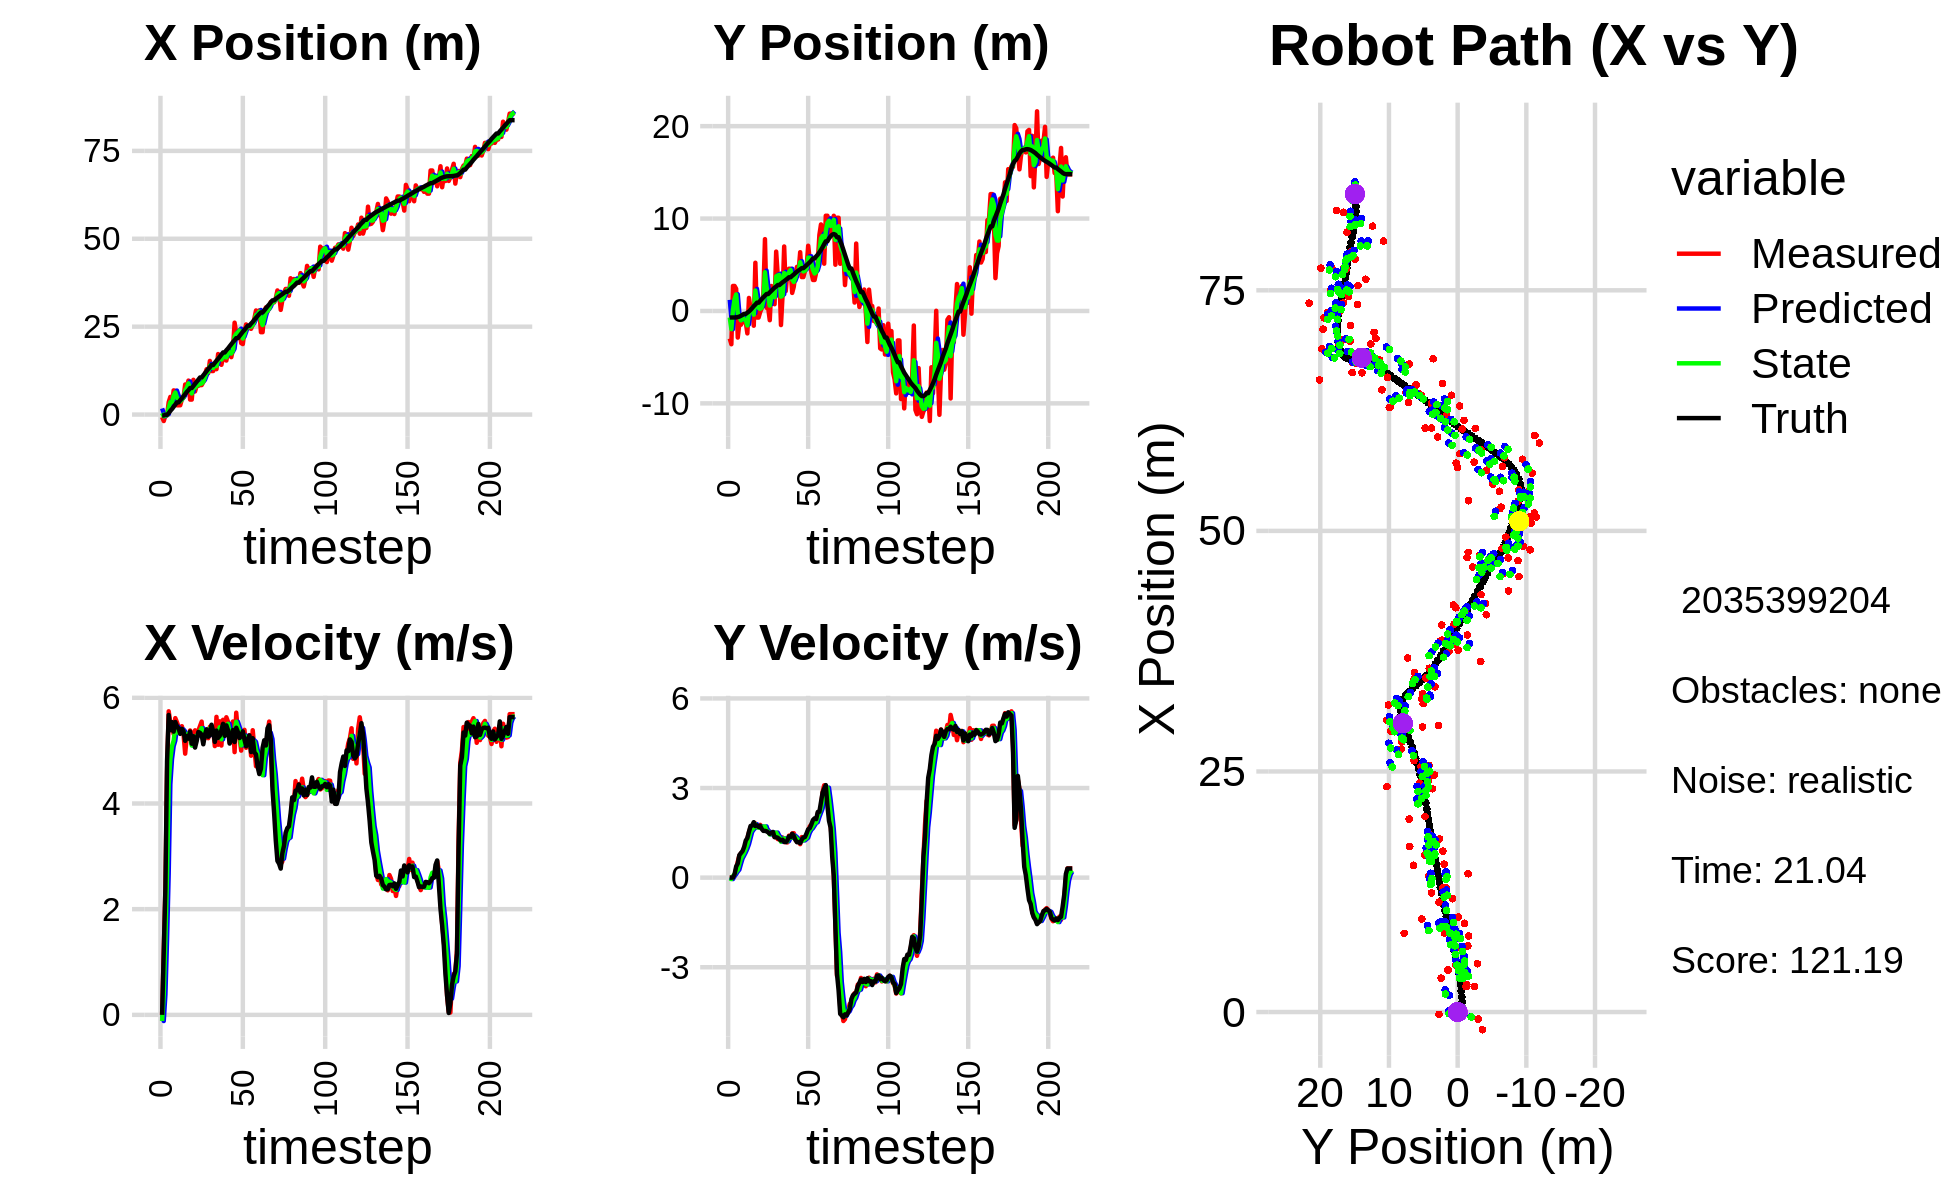

The data file committed next to this chart (first rows):
4.697061538725630925e+00, 2.817216695561456596e+00, 0.000000000000000000e+00, 0.000000000000000000e+00, 0.000000000000000000e+00, 0.000000000000000000e+00, 0.000000000000000000e+00, 0.000000000000000000e+00, 1.753348872957144033e+00, 1.204138044543149544e+00, 0.000000000000000000e+00, 0.000000000000000000e+00, -2.582249641557631814e-01, -7.015954840572075080e-01, 0.000000000000000000e+00, 0.000000000000000000e+00, 0.000000000000000000e+00, -6.615789607167243958e-04
-7.304174902637041722e-01, -2.982423006728684101e+00, 0.000000000000000000e+00, -0.000000000000000000e+00, 1.753348872957144033e+00, 1.204138044543149544e+00, 0.000000000000000000e+00, 0.000000000000000000e+00, 4.382165347381288267e-01, -7.054154658121929433e-01, -1.164755738345849834e-01, -2.518246841721000912e-02, -2.582249641557631814e-01, -7.015954840572075080e-01, 0.000000000000000000e+00, 0.000000000000000000e+00, 0.000000000000000000e+00, 3.811272908933460712e-04
-1.842344283639195002e+00, -3.599461196653774842e+00, 1.215999872582485652e+00, -4.634507596039956056e-04, 4.265689773546703090e-01, -7.079337126539139158e-01, -1.164755738345849834e-01, -2.518246841721000912e-02, -5.130013681116643021e-01, -1.965879439814606666e+00, 3.814872917857509149e-01, -4.859208170127143900e-02, -2.549328803306057933e-01, -7.015954245320471516e-01, 1.199999999999999956e+00, 0.000000000000000000e+00, 1.200000047683715820e+00, 3.811272908933460712e-04
-2.409146579840698021e-01, 2.708347793821197502e+00, 2.390999911263118616e+00, 7.611805042515008791e-04, -4.748526389330892106e-01, -1.970738647984733749e+00, 3.814872917857509149e-01, -4.859208170127143900e-02, -2.837492320342799301e-01, 1.416168272385873728e-01, 1.425960810216978736e+00, 4.821506111178061604e-02, -6.718492462006352139e-02, -7.013466404184373060e-01, 2.399999999999999911e+00, 3.000000000000000062e-03, 2.400000095367431641e+00, -3.183523658663034439e-04
-2.409146579840698021e-01, 2.708347793821197502e+00, 4.595620938883763884e+00, 5.904214082083654447e-02, -1.411531510125820510e-01, 1.464383333497654427e-01, 1.425960810216978736e+00, 4.821506111178061604e-02, -1.665473616599733031e-01, 1.269070702055641098e+00, 2.673071443863764607e+00, 1.154497459303911178e-01, -6.718492462006352139e-02, -7.013466404184373060e-01, 4.799000000000000377e+00, 1.120000000000000023e-01, 4.800000190734863281e+00, -1.284677162766456604e-02
3.522510767246877172e+00, 2.400719457944437973e+00, 5.744382940488759637e+00, 2.959171597241279650e-01, 1.007597827264031798e-01, 1.280615676648680257e+00, 2.673071443863764607e+00, 1.154497459303911178e-01, 1.881757343391090576e+00, 1.792182988355172313e+00, 4.366332498739835088e+00, 2.006136240852530173e-01, 4.084696773847240614e-01, -6.929537713861784187e-01, 5.674999999999999822e+00, 3.729999999999999982e-01, 5.686999797821044922e+00, -5.146868154406547546e-02
5.019827127758166974e+00, -2.876400043018994435e+00, 5.530257848654840380e+00, 5.342159798391118430e-01, 2.318390593265074351e+00, 1.812244350763697609e+00, 4.366332498739835088e+00, 2.006136240852530173e-01, 3.543376909502738314e+00, -2.481177303031059100e-01, 4.839331596623257070e+00, 2.660028399367793117e-01, 1.059916973225036418e+00, -6.573811072454933679e-01, 5.386999999999999567e+00, 4.739999999999999769e-01, 5.407999992370605469e+00, -9.629995375871658325e-02
2.864128828036638374e+00, -1.320616081805861208e+00, 5.456782172686694743e+00, 7.420087490913218620e-01, 4.027310069165063844e+00, -2.215174463094279900e-01, 4.839331596623257070e+00, 2.660028399367793117e-01, 3.486434295311684917e+00, -6.932127519483253231e-01, 5.083944887381496081e+00, 4.600811992646993698e-01, 1.574733257720400736e+00, -6.076502361994012835e-01, 5.540000000000000036e+00, 7.540000000000000036e-01, 5.591000080108642578e+00, -1.351502537727355957e-01
6.873963355795022601e+00, -1.490008325180494086e+00, 5.315651449867983658e+00, 8.165361747994250852e-01, 3.994828784049834436e+00, -6.472046320218554083e-01, 5.083944887381496081e+00, 4.600811992646993698e-01, 5.312521393721311824e+00, -1.018281044729381968e+00, 5.188643352170846157e+00, 6.406748180478869514e-01, 2.208102702938008033e+00, -5.210880350271387407e-01, 5.360000000000000320e+00, 8.229999999999999538e-01, 5.422999858856201172e+00, -1.524184346199035645e-01
6.744946718038081102e+00, -4.021920397982817752e-01, 5.615139149233333349e+00, 8.625404214558413107e-01, 5.831385728938396795e+00, -9.542135629245932504e-01, 5.188643352170846157e+00, 6.406748180478869514e-01, 6.278350388786941849e+00, -6.967968524382509576e-01, 5.431962012633674064e+00, 7.409372353313166126e-01, 2.830790996731124665e+00, -4.247237001814754276e-01, 5.541999999999999815e+00, 8.910000000000000142e-01, 5.612999916076660156e+00, -1.524184346199035645e-01
2.636813938612520669e+00, -1.234901681963998188e+00, 5.539170481564546833e+00, 9.556303023698630161e-01, 6.821546590050309611e+00, -6.227031289051192520e-01, 5.431962012633674064e+00, 7.409372353313166126e-01, 4.893775484685340516e+00, -8.921598790096907372e-01, 5.451000404691386692e+00, 8.451604696965184793e-01, 3.463088512504625349e+00, -3.136021049809089023e-01, 5.461000000000000298e+00, 1.030999999999999917e+00, 5.558000087738037109e+00, -1.708405613899230957e-01
2.636813938612520669e+00, -1.234901681963998188e+00, 5.446726723300444384e+00, 1.131432389110323955e+00, 5.438875525154479362e+00, -8.076438320400388671e-01, 5.451000404691386692e+00, 8.451604696965184793e-01, 4.113966588247738088e+00, -9.867321830742885602e-01, 5.335625391033480547e+00, 9.683453429332447016e-01, 3.463088512504625349e+00, -3.136021049809089023e-01, 5.419999999999999929e+00, 1.241999999999999993e+00, 5.560999870300292969e+00, -2.048142403364181519e-01
2.640181303379563804e+00, -2.425519094225843109e+00, 5.390363178047566706e+00, 1.308890005685894975e+00, 4.647529127351086586e+00, -8.898976487809641123e-01, 5.335625391033480547e+00, 9.683453429332447016e-01, 3.717459840452876474e+00, -1.565634140076821001e+00, 5.339674625515121065e+00, 1.116174653641532233e+00, 4.088088512274630659e+00, -1.811629388016919306e-01, 5.317000000000000171e+00, 1.326000000000000068e+00, 5.479000091552734375e+00, -2.382100373506546021e-01
4.367638021744860488e+00, 1.410158291080154003e+00, 5.462203550846565392e+00, 1.517199741599523088e+00, 4.251427303004388314e+00, -1.454016674712667712e+00, 5.339674625515121065e+00, 1.116174653641532233e+00, 4.309107038421765346e+00, -1.536488192483940196e-01, 5.401247526433261115e+00, 1.320305512855043606e+00, 4.598510265776580397e+00, -5.406211452208566082e-02, 5.413000000000000256e+00, 1.538999999999999924e+00, 5.627999782562255859e+00, -2.709334194660186768e-01
4.891444474771200923e+00, 2.811503993458350226e-01, 5.315634273497776618e+00, 1.683986535795351180e+00, 4.849231791065091279e+00, -2.161826796288965347e-02, 5.401247526433261115e+00, 1.320305512855043606e+00, 4.867255509152188964e+00, 1.120805256471982814e-01, 5.364470549624016371e+00, 1.530500957287555197e+00, 5.218436717752815923e+00, 1.205976151069515223e-01, 5.366999999999999993e+00, 1.729999999999999982e+00, 5.638999938964843750e+00, -3.067964017391204834e-01
8.550116062207761658e+00, 5.073399241258339520e-01, 4.943139868950712668e+00, 1.699087904870842047e+00, 5.403702564114590601e+00, 2.651306213759537789e-01, 5.364470549624016371e+00, 1.530500957287555197e+00, 6.870884737532207964e+00, 3.805806483130214635e-01, 5.279404112069405741e+00, 1.609312441900924151e+00, 5.832990169378318157e+00, 3.166879552881473603e-01, 5.184999999999999609e+00, 1.743999999999999995e+00, 5.471000194549560547e+00, -3.310750126838684082e-01
7.911075949597536905e+00, -1.595289215890772549e+00, 5.276969359776318313e+00, 1.813833929702904912e+00, 7.398825148739148538e+00, 5.415118925031139341e-01, 5.279404112069405741e+00, 1.609312441900924151e+00, 7.637790581450361493e+00, -3.991600928007149607e-01, 5.286047642858431317e+00, 1.664901590705799128e+00, 6.431428432203682100e+00, 5.235345501736597962e-01, 5.277000000000000135e+00, 1.856999999999999984e+00, 5.593999862670898438e+00, -3.310750126838684082e-01
9.662235736933437735e+00, 5.218204631389399495e+00, 5.259620623086918023e+00, 1.815072545243615165e+00, 8.166395345736205513e+00, -2.326699337301350312e-01, 5.286047642858431317e+00, 1.664901590705799128e+00, 8.866728810676832495e+00, 2.213492509468819147e+00, 5.323133193437713295e+00, 1.789514528647477398e+00, 6.934684276747037579e+00, 6.968714146377612551e-01, 5.225999999999999979e+00, 1.727000000000000091e+00, 5.504000186920166016e+00, -3.322990834712982178e-01
4.257368326627391397e+00, -7.143918135252028678e-01, 5.381609762895492644e+00, 1.769322166170627542e+00, 9.399042130020603736e+00, 2.392443962333566709e+00, 5.323133193437713295e+00, 1.789514528647477398e+00, 6.997787470378730390e+00, 1.023499037404287382e+00, 5.261400053371001029e+00, 1.697887685990087103e+00, 7.543038844920322283e+00, 8.968875556055566634e-01, 5.360999999999999766e+00, 1.752000000000000002e+00, 5.639999866485595703e+00, -3.176396787166595459e-01
4.257368326627391397e+00, -7.143918135252028678e-01, 5.123460810399683929e+00, 1.683626942672973748e+00, 7.523927475715830759e+00, 1.193287806003296092e+00, 5.261400053371001029e+00, 1.697887685990087103e+00, 5.991905636605957319e+00, 3.391553085899361442e-01, 5.096184616427905212e+00, 1.670282728455222854e+00, 7.543038844920322283e+00, 8.968875556055566634e-01, 5.131000000000000227e+00, 1.697999999999999954e+00, 5.405000209808349609e+00, -3.174946904182434082e-01
9.878720283914955047e+00, -1.163562390947664865e-01, 5.315765500186850900e+00, 1.767779340555580170e+00, 6.501524098248747663e+00, 5.061835814354584961e-01, 5.096184616427905212e+00, 1.670282728455222854e+00, 8.085497951344468248e+00, 2.321687545803667319e-01, 5.256429934482714117e+00, 1.707382878902538703e+00, 8.141149044378909849e+00, 1.093985095144337283e+00, 5.272000000000000242e+00, 1.735999999999999988e+00, 5.551000118255615234e+00, -3.210490345954895020e-01
6.580623864833435199e+00, 3.007326863801690897e-01, 5.384325362572770501e+00, 1.715471261385004720e+00, 8.611140944792738949e+00, 4.029070424706205911e-01, 5.256429934482714117e+00, 1.707382878902538703e+00, 7.664036750442758006e+00, 3.575202053840970118e-01, 5.254338185663044669e+00, 1.709965923470154969e+00, 8.743964672027123797e+00, 1.293344392790124253e+00, 5.057999999999999829e+00, 1.627999999999999892e+00, 5.314000129699707031e+00, -3.084367215633392334e-01
8.200005770132126059e+00, 1.912293477528757224e+00, 5.318027116993145675e+00, 1.605182443140873438e+00, 8.189470569009062118e+00, 5.285167977311124865e-01, 5.254338185663044669e+00, 1.709965923470154969e+00, 8.195761469741146499e+00, 1.138202094058170299e+00, 5.282885414320548811e+00, 1.687676170674476284e+00, 9.326848507361390261e+00, 1.477880015530373292e+00, 5.182999999999999829e+00, 1.564999999999999947e+00, 5.414000034332275391e+00, -2.931421399116516113e-01
8.177927970793724910e+00, 7.775439514871496094e+00, 5.378103056969390394e+00, 1.575063343088003220e+00, 8.724050011173201113e+00, 1.306969711125617994e+00, 5.282885414320548811e+00, 1.687676170674476284e+00, 8.470695284532991920e+00, 4.194309652344175632e+00, 5.310596849316545409e+00, 1.714785287745528963e+00, 9.928496837776064510e+00, 1.657718911604174838e+00, 5.352999999999999758e+00, 1.566000000000000059e+00, 5.578000068664550781e+00, -2.848990261554718018e-01
8.380625724985202751e+00, 3.468756822689288977e-01, 5.463515228669148627e+00, 1.600077661198455514e+00, 9.001754969464647260e+00, 4.365788181118728239e+00, 5.310596849316545409e+00, 1.714785287745528963e+00, 8.714364487048902319e+00, 2.592109270622285244e+00, 5.365831572490578516e+00, 1.556599578304871834e+00, 1.054281377763062899e+01, 1.836894526580475029e+00, 5.336999999999999744e+00, 1.552000000000000046e+00, 5.558000087738037109e+00, -2.848990261554718018e-01
8.380625724985202751e+00, 3.468756822689288977e-01, 5.549236111497451773e+00, 1.595323326835700772e+00, 9.250947644297960792e+00, 2.747769228452772605e+00, 5.365831572490578516e+00, 1.556599578304871834e+00, 8.847915201066646418e+00, 1.676416021229514941e+00, 5.424998245188572099e+00, 1.543772245775817398e+00, 1.054281377763062899e+01, 1.836894526580475029e+00, 5.301000000000000156e+00, 1.516000000000000014e+00, 5.513999938964843750e+00, -2.799361646175384521e-01
9.217915177653488001e+00, -9.989170888883256438e-01, 5.176442360531465781e+00, 1.484140139324064078e+00, 9.390415025585504338e+00, 1.830793245807096792e+00, 5.424998245188572099e+00, 1.543772245775817398e+00, 9.304308450712124312e+00, 5.815044045196533506e-01, 5.310109825573983144e+00, 1.445356309175953591e+00, 1.115335035322685187e+01, 2.012109293390988540e+00, 5.120000000000000107e+00, 1.465000000000000080e+00, 5.326000213623046875e+00, -2.792204022407531738e-01
1.141755485523446012e+01, 2.703313424917006991e+00, 5.252495251647028240e+00, 1.487271272916447007e+00, 9.835319433269521738e+00, 7.260400354372487097e-01, 5.310109825573983144e+00, 1.445356309175953591e+00, 1.057382040410780277e+01, 1.610587278774170183e+00, 5.326825520484741894e+00, 1.492135830100555394e+00, 1.174416494359628160e+01, 2.181334986661019215e+00, 5.304000000000000270e+00, 1.502999999999999892e+00, 5.513000011444091797e+00, -2.759321033954620361e-01
1.289515125725593947e+01, 2.196734233634325406e+00, 5.324022725068440209e+00, 1.506277178519260129e+00, 1.110650295615627670e+01, 1.759800861784225789e+00, 5.326825520484741894e+00, 1.492135830100555394e+00, 1.194362716333287899e+01, 1.952827314555593219e+00, 5.365565824262216843e+00, 1.509711016543917594e+00, 1.235524892815965359e+01, 2.355231060243921259e+00, 5.403999999999999915e+00, 1.530000000000000027e+00, 5.616000175476074219e+00, -2.757151722908020020e-01
1.176878178163722843e+01, 7.337018389462743873e-01, 5.235762758489912905e+00, 1.357964826567614081e+00, 1.248018374575910094e+01, 2.103798416209984978e+00, 5.365565824262216843e+00, 1.509711016543917594e+00, 1.214485334137012629e+01, 1.486984534755837251e+00, 5.287902490535698163e+00, 1.417643245299540666e+00, 1.297076177605757152e+01, 2.524629130614141292e+00, 5.262999999999999901e+00, 1.356000000000000094e+00, 5.434999942779541016e+00, -2.537716031074523926e-01
1.524683833167901525e+01, 6.425564064367569550e+00, 5.452200283917701285e+00, 1.383523423743789005e+00, 1.267364359042369593e+01, 1.628748859285791273e+00, 5.287902490535698163e+00, 1.417643245299540666e+00, 1.388156364237636176e+01, 3.747154747786133111e+00, 5.420415798102389715e+00, 1.508310813977656206e+00, 1.347544622422162419e+01, 2.654357685332743078e+00, 5.293999999999999595e+00, 1.352000000000000091e+00, 5.464000225067138672e+00, -2.485097050666809082e-01
1.238425576679439111e+01, 3.799996450074757171e+00, 5.332317336067660563e+00, 1.289414013088903355e+00, 1.442360522218660002e+01, 3.897985829183898687e+00, 5.420415798102389715e+00, 1.508310813977656206e+00, 1.346828118454231493e+01, 3.847006356551891937e+00, 5.327363473560901674e+00, 1.401289722683876304e+00, 1.409522008915372027e+01, 2.808189644176925182e+00, 5.490000000000000213e+00, 1.334999999999999964e+00, 5.650000095367431641e+00, -2.372568249702453613e-01
1.238425576679439111e+01, 3.799996450074757171e+00, 5.411048088184003291e+00, 1.308451990133740361e+00, 1.400101753189840537e+01, 3.987135328820279767e+00, 5.327363473560901674e+00, 1.401289722683876304e+00, 1.324614842184689678e+01, 3.903549586660372217e+00, 5.327346842374052649e+00, 1.348399728531168185e+00, 1.409522008915372027e+01, 2.808189644176925182e+00, 5.363000000000000433e+00, 1.284999999999999920e+00, 5.514999866485595703e+00, -2.372568249702453613e-01
1.437270539972232619e+01, -1.521103844501094704e+00, 5.085947184696189893e+00, 1.223315852815542781e+00, 1.377888310608430267e+01, 4.038389559513489324e+00, 5.327346842374052649e+00, 1.348399728531168185e+00, 1.405142847522242633e+01, 1.554410251111054464e+00, 5.233518072732073811e+00, 1.205032252497267420e+00, 1.471649694470839798e+01, 2.957430376937209004e+00, 5.165000000000000036e+00, 1.243000000000000105e+00, 5.311999797821044922e+00, -2.360447496175765991e-01
1.290784597384300092e+01, 1.681321397271228868e+00, 5.639106709713800569e+00, 1.343757314534137048e+00, 1.457478028249563451e+01, 1.674913476360781139e+00, 5.233518072732073811e+00, 1.205032252497267420e+00, 1.380342207097466023e+01, 1.679202172764447276e+00, 5.376508062556595746e+00, 1.277703589452418020e+00, 1.531285429021987987e+01, 3.100558056894252346e+00, 5.378999999999999559e+00, 1.270000000000000018e+00, 5.526999950408935547e+00, -2.339299321174621582e-01
1.721020174027206195e+01, 6.980201734966000160e+00, 5.111373447257850700e+00, 1.189691978686831852e+00, 1.434107287723031909e+01, 1.806972531709689189e+00, 5.376508062556595746e+00, 1.277703589452418020e+00, 1.567703455241364452e+01, 4.111013395467905340e+00, 5.329837821893522509e+00, 1.313774998841590547e+00, 1.582785749410051501e+01, 3.222146525232149283e+00, 5.241999999999999993e+00, 1.201000000000000068e+00, 5.377999782562255859e+00, -2.286823242902755737e-01
1.671338129016355722e+01, 2.158411874589161616e+00, 5.555001526555416902e+00, 1.250436479801722900e+00, 1.621001833460299579e+01, 4.242390895352064817e+00, 5.329837821893522509e+00, 1.313774998841590547e+00, 1.645042680801624257e+01, 3.320227259139522324e+00, 5.443056181745868471e+00, 1.235846228803762825e+00, 1.642993879339631036e+01, 3.360371842386229435e+00, 5.278999999999999915e+00, 1.187000000000000055e+00, 5.410999774932861328e+00, -2.214105874300003052e-01
1.414693999289550952e+01, 4.214741661649101800e+00, 5.096510293608291775e+00, 1.178534373030182048e+00, 1.699473242619082924e+01, 3.443811882019898629e+00, 5.443056181745868471e+00, 1.235846228803762825e+00, 1.565571082321699237e+01, 3.785706344993062800e+00, 5.214662511433277636e+00, 1.219869709871592045e+00, 1.704038000120310059e+01, 3.498330845266979683e+00, 5.387999999999999901e+00, 1.247000000000000108e+00, 5.530000209808349609e+00, -2.272489964962005615e-01
1.623819470437535628e+01, 4.569699301391613844e+00, 5.583768668110510092e+00, 1.405734781143277878e+00, 1.617717707436031915e+01, 3.907693315980222071e+00, 5.214662511433277636e+00, 1.219869709871592045e+00, 1.621367501066317018e+01, 4.202734439737106698e+00, 5.382172674663867618e+00, 1.330473822057913758e+00, 1.766680479076513066e+01, 3.648866906335416438e+00, 5.506999999999999673e+00, 1.383000000000000007e+00, 5.677999973297119141e+00, -2.466285824775695801e-01
1.623819470437535628e+01, 4.569699301391613844e+00, 5.284118679484130610e+00, 1.330296768535956131e+00, 1.675189227812955650e+01, 4.335781821942898517e+00, 5.382172674663867618e+00, 1.330473822057913758e+00, 1.650958393914390854e+01, 4.440013953688876747e+00, 5.325030647861603406e+00, 1.334102192410049126e+00, 1.766680479076513066e+01, 3.648866906335416438e+00, 5.280999999999999694e+00, 1.356000000000000094e+00, 5.452000141143798828e+00, -2.466285824775695801e-01
1.536412525161829024e+01, 1.956334843167921944e+00, 5.631592359738068154e+00, 1.480707925496532074e+00, 1.704208700393006737e+01, 4.573424172929881237e+00, 5.325030647861603406e+00, 1.334102192410049126e+00, 1.626354449526944990e+01, 3.417409658511354031e+00, 5.422529462849259296e+00, 1.355102998662788938e+00, 1.828199529682758850e+01, 3.806372417747061920e+00, 5.477999999999999758e+00, 1.467999999999999972e+00, 5.671000003814697266e+00, -2.571094632148742676e-01
1.800007879741914607e+01, 2.625230445668301549e+00, 5.545628121183993287e+00, 1.488816282940527369e+00, 1.680579744155437538e+01, 3.552919958377632970e+00, 5.422529462849259296e+00, 1.355102998662788938e+00, 1.736694008731107530e+01, 3.143551245854686371e+00, 5.507891970491648692e+00, 1.405831493890874251e+00, 1.880297994626271318e+01, 3.945219768944604688e+00, 5.387999999999999901e+00, 1.399999999999999911e+00, 5.566999912261962891e+00, -2.622821331024169922e-01
1.755266106161290196e+01, 3.969647838822974339e+00, 5.150773090161143486e+00, 1.286474926179926204e+00, 1.791772928436024159e+01, 3.284134395243773596e+00, 5.507891970491648692e+00, 1.405831493890874251e+00, 1.773924868918226494e+01, 3.585912468417424392e+00, 5.338285279448534482e+00, 1.358400043855437778e+00, 1.942362356199741669e+01, 4.108840718047980012e+00, 5.134000000000000341e+00, 1.262999999999999901e+00, 5.287000179290771484e+00, -2.447560280561447144e-01
1.632658314713158987e+01, 4.774794772170033674e+00, 5.205259741950192698e+00, 1.196475187604464141e+00, 1.827307721712711697e+01, 3.721752472802968281e+00, 5.338285279448534482e+00, 1.358400043855437778e+00, 1.735989414394115471e+01, 4.186115317616697418e+00, 5.229855285538700826e+00, 1.295875333658296213e+00, 2.001430845302459005e+01, 4.251093640835166276e+00, 5.224999999999999645e+00, 1.187000000000000055e+00, 5.357999801635742188e+00, -2.259343564510345459e-01
1.856226420411797662e+01, 4.254749043404826736e+00, 5.550909280530406775e+00, 1.218152764045602243e+00, 1.788287967249502586e+01, 4.315702850982527039e+00, 5.229855285538700826e+00, 1.295875333658296213e+00, 1.820763056328431873e+01, 4.287630045363207465e+00, 5.390930505086092950e+00, 1.254577616275944330e+00, 2.062052679075531358e+01, 4.386783375086505288e+00, 5.392000000000000348e+00, 1.187999999999999945e+00, 5.521999835968017578e+00, -2.160266190767288208e-01
2.613069677375506217e+01, 6.359909906246929090e+00, 4.972136351958423184e+00, 1.121280670447130090e+00, 1.874672361379292695e+01, 4.413087806990802164e+00, 5.390930505086092950e+00, 1.254577616275944330e+00, 2.219134597182380730e+01, 5.276172348614965202e+00, 5.385315294002669617e+00, 1.221087339151844198e+00, 2.112767362581436359e+01, 4.498901619456999512e+00, 5.163000000000000256e+00, 1.155000000000000027e+00, 5.290999889373779297e+00, -2.218025326728820801e-01
2.319691657994109235e+01, 3.669652595419962804e+00, 5.717964712959950013e+00, 1.357942133340994673e+00, 2.272987750122407391e+01, 5.398281082530149710e+00, 5.385315294002669617e+00, 1.221087339151844198e+00, 2.295551432571045325e+01, 4.634876246098635910e+00, 5.546505848153630680e+00, 1.256344079366161326e+00, 2.173585271845331945e+01, 4.638900532760224849e+00, 5.432999999999999829e+00, 1.278000000000000025e+00, 5.580999851226806641e+00, -2.331674695014953613e-01
2.319691657994109235e+01, 3.669652595419962804e+00, 5.356031508527467899e+00, 1.271987712069379883e+00, 2.351016491052581614e+01, 4.760510654035251754e+00, 5.546505848153630680e+00, 1.256344079366161326e+00, 2.335959493603379400e+01, 4.275362903842714779e+00, 5.452882772527120281e+00, 1.245741693937525874e+00, 2.173585271845331945e+01, 4.638900532760224849e+00, 5.354000000000000092e+00, 1.344999999999999973e+00, 5.519999980926513672e+00, -2.331674695014953613e-01
2.392854583267607183e+01, 4.320587142035065220e+00, 5.256659028482820517e+00, 1.336902966144995819e+00, 2.390488321328650656e+01, 4.399937073236467100e+00, 5.452882772527120281e+00, 1.245741693937525874e+00, 2.391174930068936533e+01, 4.366175868632513613e+00, 5.365080174828382731e+00, 1.290922685781345169e+00, 2.235426187519037100e+01, 4.790045036725189220e+00, 5.238000000000000433e+00, 1.362000000000000099e+00, 5.412000179290771484e+00, -2.490456551313400269e-01
2.032205629388826651e+01, 4.751805856327447231e+00, 5.000459590447904112e+00, 1.374772177145085150e+00, 2.444825731817220316e+01, 4.495268137210648440e+00, 5.365080174828382731e+00, 1.290922685781345169e+00, 2.251052183796179307e+01, 4.611681479505641335e+00, 5.098753677373721871e+00, 1.336874994073195655e+00, 2.295728349688537406e+01, 4.948012604429811390e+00, 5.272999999999999687e+00, 1.483000000000000096e+00, 5.478000164031982422e+00, -2.683003544807434082e-01
2.005426383047022654e+01, 7.058175935866263018e+00, 5.321338739288100861e+00, 1.562520420367152996e+00, 2.302039720569916526e+01, 4.745368978912960500e+00, 5.098753677373721871e+00, 1.336874994073195655e+00, 2.163752703066033334e+01, 5.773423264717366443e+00, 5.126467756258723973e+00, 1.498613778504392258e+00, 2.356505823145302259e+01, 5.119731678557927879e+00, 5.363999999999999879e+00, 1.618999999999999995e+00, 5.603000164031982422e+00, -2.856052815914154053e-01
2.378699606626413399e+01, 5.537308945860230480e+00, 5.393143860390297029e+00, 1.717439248951632580e+00, 2.215017380628620458e+01, 5.923284642567805847e+00, 5.126467756258723973e+00, 1.498613778504392258e+00, 2.292147400548326530e+01, 5.757303135664122884e+00, 5.287060917119487335e+00, 1.600725701209642304e+00, 2.407621049869041130e+01, 5.274230255790666178e+00, 5.208999999999999631e+00, 1.655999999999999917e+00, 5.466000080108642578e+00, -3.082950413227081299e-01
2.563334196825299571e+01, 4.162355676002207794e+00, 5.053833546048154268e+00, 1.773556290833706806e+00, 2.345018009719521501e+01, 5.917375705785087092e+00, 5.287060917119487335e+00, 1.600725701209642304e+00, 2.446650993308098876e+01, 5.142576556037965929e+00, 5.235456424790671193e+00, 1.654348076220090169e+00, 2.466882085843336014e+01, 5.471102967504823056e+00, 5.083000000000000185e+00, 1.784000000000000030e+00, 5.387000083923339844e+00, -3.375056385993957520e-01
2.464291620286190110e+01, 3.356005682227596321e+00, 5.108324459954503460e+00, 1.893600990982851284e+00, 2.499005557556005641e+01, 5.308011363659974613e+00, 5.235456424790671193e+00, 1.654348076220090169e+00, 2.482496842838658324e+01, 4.445839566339261140e+00, 5.169600553169152235e+00, 1.739641193697317734e+00, 2.525987958901938057e+01, 5.684236779342600521e+00, 5.209999999999999964e+00, 1.929999999999999938e+00, 5.556000232696533203e+00, -3.549860417842864990e-01
2.464291620286190110e+01, 3.356005682227596321e+00, 5.293979382445153981e+00, 1.962421275983360136e+00, 2.534192848370349793e+01, 4.619803685708992802e+00, 5.169600553169152235e+00, 1.739641193697317734e+00, 2.501758444948469773e+01, 4.063448114524109478e+00, 5.208502206931868272e+00, 1.828543239705575418e+00, 2.525987958901938057e+01, 5.684236779342600521e+00, 5.288000000000000256e+00, 1.985000000000000098e+00, 5.649000167846679688e+00, -3.549860417842864990e-01
2.438666510552265976e+01, 4.170040502310415675e+00, 4.904136709363124069e+00, 1.885195241887207995e+00, 2.553843467017788527e+01, 4.246302438494667264e+00, 5.208502206931868272e+00, 1.828543239705575418e+00, 2.499318959116870786e+01, 4.213822836022031559e+00, 5.042959717964087041e+00, 1.855449341963699483e+00, 2.586460638076677299e+01, 5.911075845260264749e+00, 4.974000000000000199e+00, 1.959999999999999964e+00, 5.346000194549560547e+00, -3.669942021369934082e-01
2.549561846290242428e+01, 5.318442061374258678e+00, 5.386196418551839393e+00, 2.156871037398459201e+00, 2.549748556296511737e+01, 4.399367770218401752e+00, 5.042959717964087041e+00, 1.855449341963699483e+00, 2.550395375192875491e+01, 4.811834830007084562e+00, 5.197553732228083589e+00, 2.027136483582647308e+00, 2.634627771373019556e+01, 6.099272503461977024e+00, 5.235000000000000320e+00, 2.198999999999999844e+00, 5.677999973297119141e+00, -3.808892369270324707e-01
2.733542707548605577e+01, 8.226765766213040010e+00, 5.056719864302176681e+00, 2.203596592266797938e+00, 2.602370912515156220e+01, 5.014548478365349560e+00, 5.197553732228083589e+00, 2.027136483582647308e+00, 2.663427745521776302e+01, 6.447434344731034273e+00, 5.166383352223813397e+00, 2.171591965172957828e+00, 2.694393205660578161e+01, 6.345597996319351175e+00, 4.969000000000000306e+00, 2.205999999999999961e+00, 5.436999797821044922e+00, -4.109624028205871582e-01
2.960268735913217952e+01, 9.367274775569470080e+00, 4.705714062910233864e+00, 2.348049043881226705e+00, 2.715091579044014480e+01, 6.664593541248329700e+00, 5.166383352223813397e+00, 2.171591965172957828e+00, 2.828800315222188644e+01, 7.865722000643012635e+00, 5.018993248290849252e+00, 2.314013979431009282e+00, 2.751290369056208718e+01, 6.607074989844651469e+00, 4.929999999999999716e+00, 2.528000000000000025e+00, 5.539999961853027344e+00, -4.628298878669738770e-01
2.809578050129376692e+01, 8.127814545540575253e+00, 4.856602269865950561e+00, 2.869545794775290481e+00, 2.878990247705097261e+01, 8.097123398586113296e+00, 5.018993248290849252e+00, 2.314013979431009282e+00, 2.846174743991595690e+01, 8.124469495767382199e+00, 4.928731229545469716e+00, 2.592115519026278569e+00, 2.807229471177121027e+01, 6.906422391165118135e+00, 4.693999999999999950e+00, 2.846999999999999975e+00, 5.489999771118164062e+00, -5.336678028106689453e-01
2.963100969829222464e+01, 5.118501200323913203e+00, 4.592288885236357032e+00, 3.091630039734913904e+00, 2.895462056287050245e+01, 8.383681047670009434e+00, 4.928731229545469716e+00, 2.592115519026278569e+00, 2.926383960208001866e+01, 6.944889159216894647e+00, 4.793747833745350739e+00, 2.783137150850518715e+00, 2.860355043381650830e+01, 7.240731491674580411e+00, 4.557000000000000384e+00, 2.979000000000000092e+00, 5.443999767303466797e+00, -5.925272107124328613e-01
... 155 more rows
